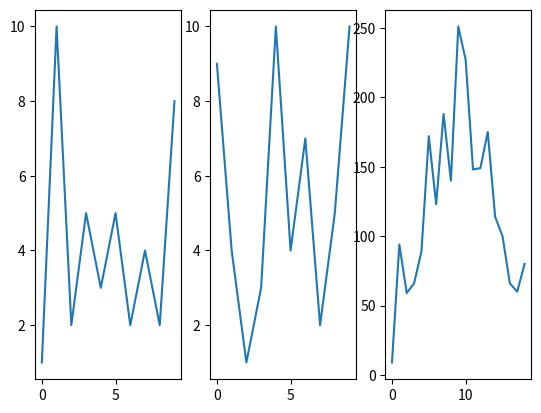

Generate this figure with matplotlib:
import numpy as np

x = np.random.randint(1, 11, 10)
y = np.random.randint(1, 11, 10)
z = np.convolve(x, y)

print(np.convolve([1,2,3], [4, 5, 6]))

import matplotlib.pyplot as plt

plt.subplot(131)
plt.plot(range(len(x)), x)
plt.subplot(132)
plt.plot(range(len(y)), y)
plt.subplot(133)
plt.plot(range(len(z)), z)
plt.show()